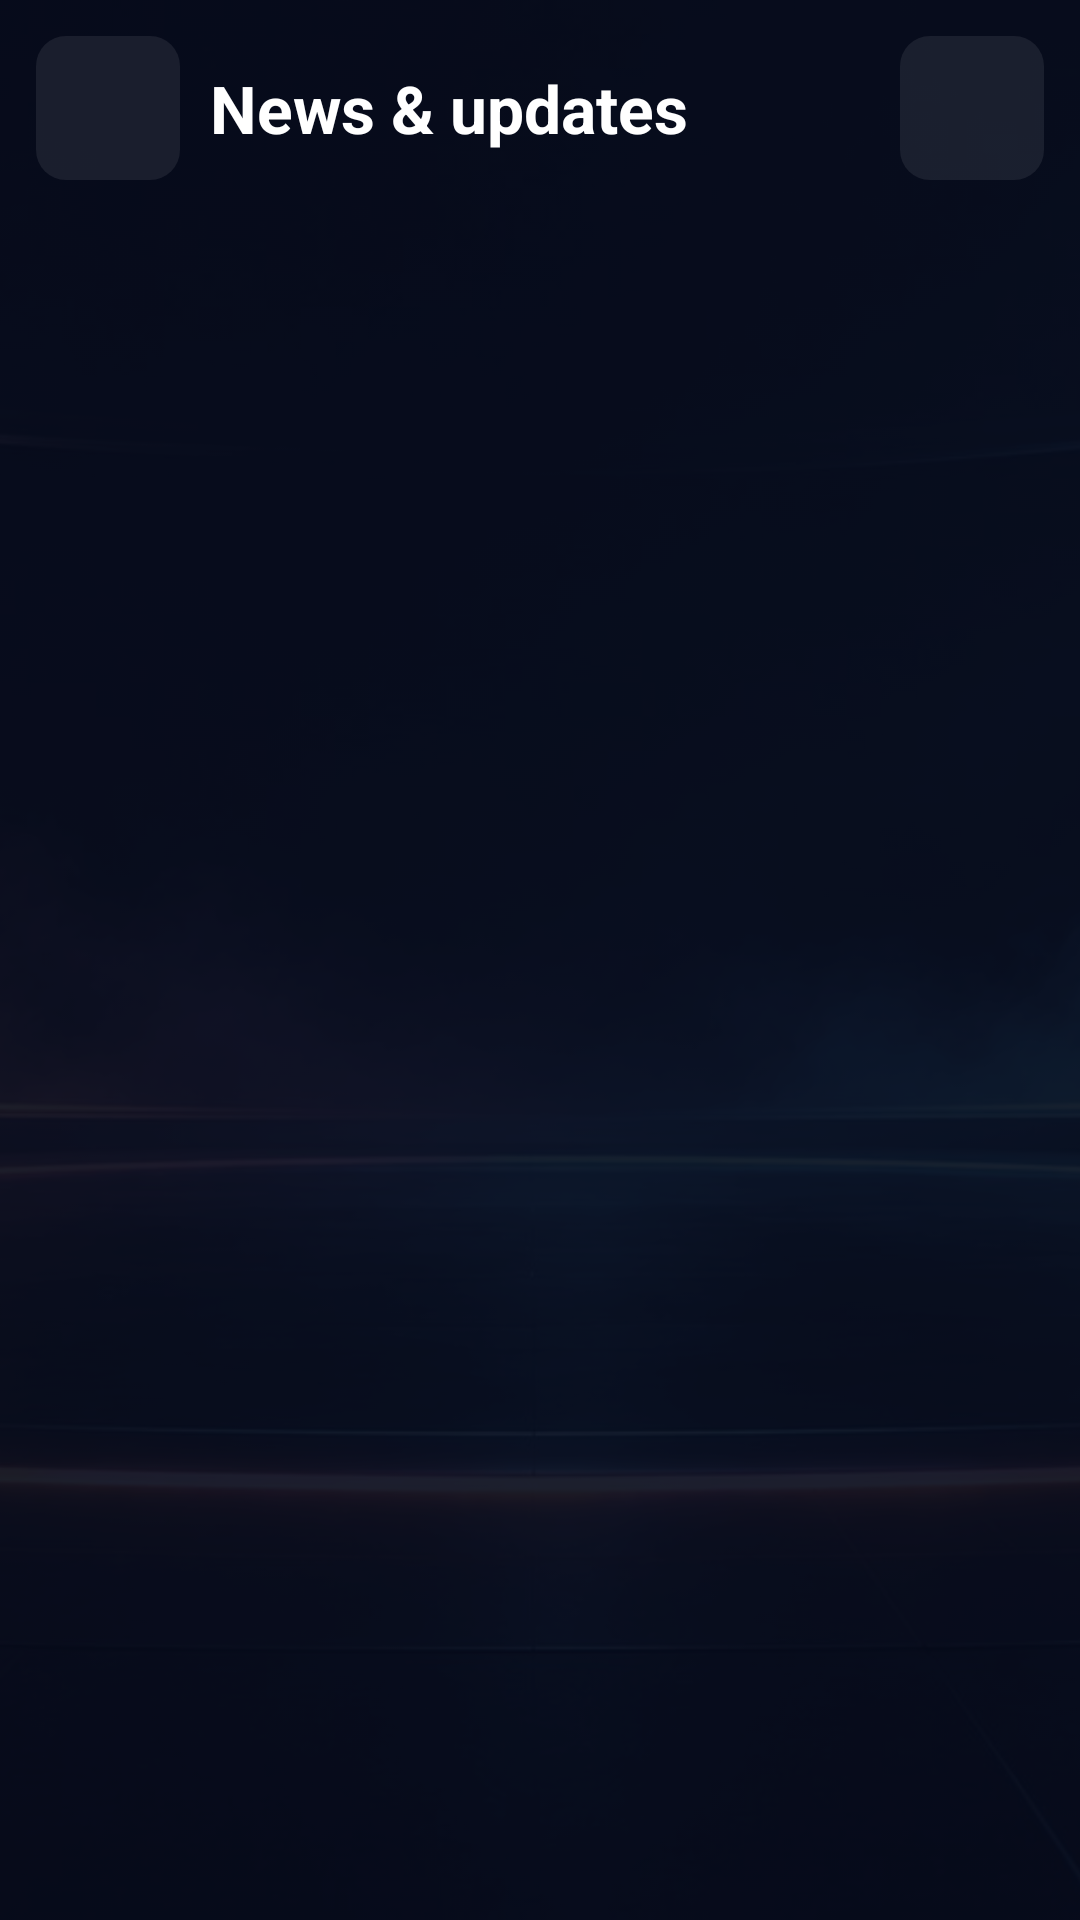

Produce the Android XML layout that renders to this screen, including the resource entries it uses.
<!-- AndroidManifest.xml: application theme Theme.Farloh -->
<!-- res/layout/activity_news.xml -->
<?xml version="1.0" encoding="utf-8"?>
<FrameLayout xmlns:android="http://schemas.android.com/apk/res/android"
    android:layout_width="match_parent" android:layout_height="match_parent">

    <ImageView android:layout_width="match_parent" android:layout_height="match_parent" android:alpha="0.3"
        android:scaleType="centerCrop" android:src="@drawable/farloh_bg" android:importantForAccessibility="no" />
    <View android:layout_width="match_parent" android:layout_height="match_parent" android:background="#B3070B1A" />

    <LinearLayout android:id="@+id/safe" android:layout_width="match_parent" android:layout_height="match_parent"
        android:orientation="vertical" android:paddingStart="12dp" android:paddingTop="8dp" android:paddingEnd="12dp">
        <LinearLayout android:layout_width="match_parent" android:layout_height="56dp"
            android:gravity="center_vertical" android:orientation="horizontal">
            <ImageButton android:id="@+id/back" style="@style/IconBtn" android:src="@drawable/ic_back"
                android:contentDescription="Back" />
            <TextView android:layout_width="0dp" android:layout_height="wrap_content" android:layout_weight="1"
                android:layout_marginStart="10dp" android:text="News &amp; updates" android:textColor="@color/text"
                android:textSize="22sp" android:textStyle="bold" />
            <ProgressBar android:id="@+id/loading" android:layout_width="28dp" android:layout_height="28dp"
                android:layout_marginEnd="10dp" android:visibility="gone" />
            <ImageButton android:id="@+id/refresh" style="@style/IconBtn" android:src="@drawable/ic_refresh"
                android:contentDescription="Refresh" />
        </LinearLayout>

        
        <LinearLayout android:id="@+id/updateCard" android:layout_width="match_parent" android:layout_height="wrap_content"
            android:layout_marginTop="8dp" android:background="@drawable/panel_bg" android:gravity="center_vertical"
            android:orientation="horizontal" android:padding="14dp" android:visibility="gone">
            <LinearLayout android:layout_width="0dp" android:layout_height="wrap_content" android:layout_weight="1"
                android:orientation="vertical">
                <TextView android:id="@+id/updateTitle" android:layout_width="match_parent" android:layout_height="wrap_content"
                    android:textColor="@color/accent" android:textSize="17sp" android:textStyle="bold" />
                <TextView android:id="@+id/updateText" android:layout_width="match_parent" android:layout_height="wrap_content"
                    android:layout_marginTop="2dp" android:textColor="@color/text2" android:textSize="13sp" />
            </LinearLayout>
            <Button android:id="@+id/updateButton" style="@style/Btn.Primary" android:layout_marginStart="12dp"
                android:text="Update" />
        </LinearLayout>

        <FrameLayout android:layout_width="match_parent" android:layout_height="0dp" android:layout_weight="1"
            android:layout_marginTop="8dp">
            <androidx.recyclerview.widget.RecyclerView android:id="@+id/list" android:layout_width="match_parent"
                android:layout_height="match_parent" android:clipToPadding="false" android:paddingBottom="24dp" />
            <TextView android:id="@+id/empty" android:layout_width="wrap_content" android:layout_height="wrap_content"
                android:layout_gravity="center" android:gravity="center" android:padding="24dp"
                android:text="No messages yet." android:textColor="@color/text2" android:textSize="16sp"
                android:visibility="gone" />
        </FrameLayout>
    </LinearLayout>
</FrameLayout>
<!-- resources referenced by this layout -->
<resources>
  <color name="accent">#FF9F43</color>
  <color name="text">#FFFFFF</color>
  <color name="text2">#AAB6D3</color>
  <!-- drawable panel_bg (drawable) -->
  <?xml version="1.0" encoding="utf-8"?>
  <shape xmlns:android="http://schemas.android.com/apk/res/android">
      <corners android:radius="16dp" />
      <solid android:color="@color/panel" />
      <stroke android:width="1dp" android:color="#26FFFFFF" />
  </shape>
  <style name="Btn.Primary">
          <item name="android:background">@drawable/btn_primary</item>
          <item name="android:textColor">#1A1206</item>
          <item name="android:textStyle">bold</item>
      </style>
  <style name="IconBtn">
          <item name="android:layout_width">48dp</item>
          <item name="android:layout_height">48dp</item>
          <item name="android:background">@drawable/focus_bg</item>
          <item name="android:padding">12dp</item>
          <item name="android:scaleType">fitCenter</item>
          <item name="android:focusable">true</item>
          <item name="android:tint">@color/text</item>
      </style>
  <color name="panel">#E00C1430</color>
  <!-- drawable btn_primary (drawable) -->
  <?xml version="1.0" encoding="utf-8"?>
  <selector xmlns:android="http://schemas.android.com/apk/res/android">
      <item android:state_enabled="false">
          <shape><corners android:radius="@dimen/corner" /><solid android:color="#66FF9F43" /></shape>
      </item>
      <item android:state_focused="true">
          <shape><corners android:radius="@dimen/corner" /><solid android:color="#FFC27A" /><stroke android:width="3dp" android:color="#FFFFFF" /></shape>
      </item>
      <item android:state_pressed="true">
          <shape><corners android:radius="@dimen/corner" /><solid android:color="#FFB066" /></shape>
      </item>
      <item>
          <shape><corners android:radius="@dimen/corner" /><gradient android:angle="0" android:startColor="#FF9F43" android:endColor="#FFC56B" /></shape>
      </item>
  </selector>
  <color name="bg_deep">#070B1A</color>
  <dimen name="corner">10dp</dimen>
  <!-- drawable dialog_bg (drawable) -->
  <?xml version="1.0" encoding="utf-8"?>
  <inset xmlns:android="http://schemas.android.com/apk/res/android" android:inset="16dp">
      <shape>
          <corners android:radius="16dp" />
          <solid android:color="@color/panel_solid" />
          <stroke android:width="1dp" android:color="#33FFFFFF" />
      </shape>
  </inset>
  <style name="Farloh.AlertDialog" parent="AlertDialog.AppCompat">
          <item name="listItemLayout">@layout/dialog_item</item>
          <item name="singleChoiceItemLayout">@layout/dialog_single_choice</item>
          <item name="multiChoiceItemLayout">@layout/dialog_multi_choice</item>
      </style>
  <style name="Farloh.DialogTitle" parent="RtlOverlay.DialogWindowTitle.AppCompat">
          <item name="android:textAppearance">@style/Farloh.DialogTitle.Text</item>
      </style>
  <style name="Farloh.DialogButton" parent="Widget.AppCompat.Button.ButtonBar.AlertDialog">
          <item name="android:textAllCaps">false</item>
          <item name="android:fontFamily">sans-serif-medium</item>
          <item name="android:textSize">15sp</item>
          <item name="android:textColor">@color/accent</item>
          <item name="android:background">@drawable/focus_bg</item>
          <item name="android:minHeight">36dp</item>
      </style>
  <style name="Farloh.DialogText" parent="TextAppearance.AppCompat.Medium">
          <item name="android:fontFamily">sans-serif</item>
          <item name="android:textSize">15sp</item>
          <item name="android:textColor">@color/text</item>
      </style>
  <color name="panel_solid">#0E1630</color>
  <style name="Farloh.DialogTitle.Text" parent="TextAppearance.AppCompat.Title">
          <item name="android:fontFamily">sans-serif-medium</item>
          <item name="android:textSize">18sp</item>
          <item name="android:textColor">@color/text</item>
      </style>
</resources>
